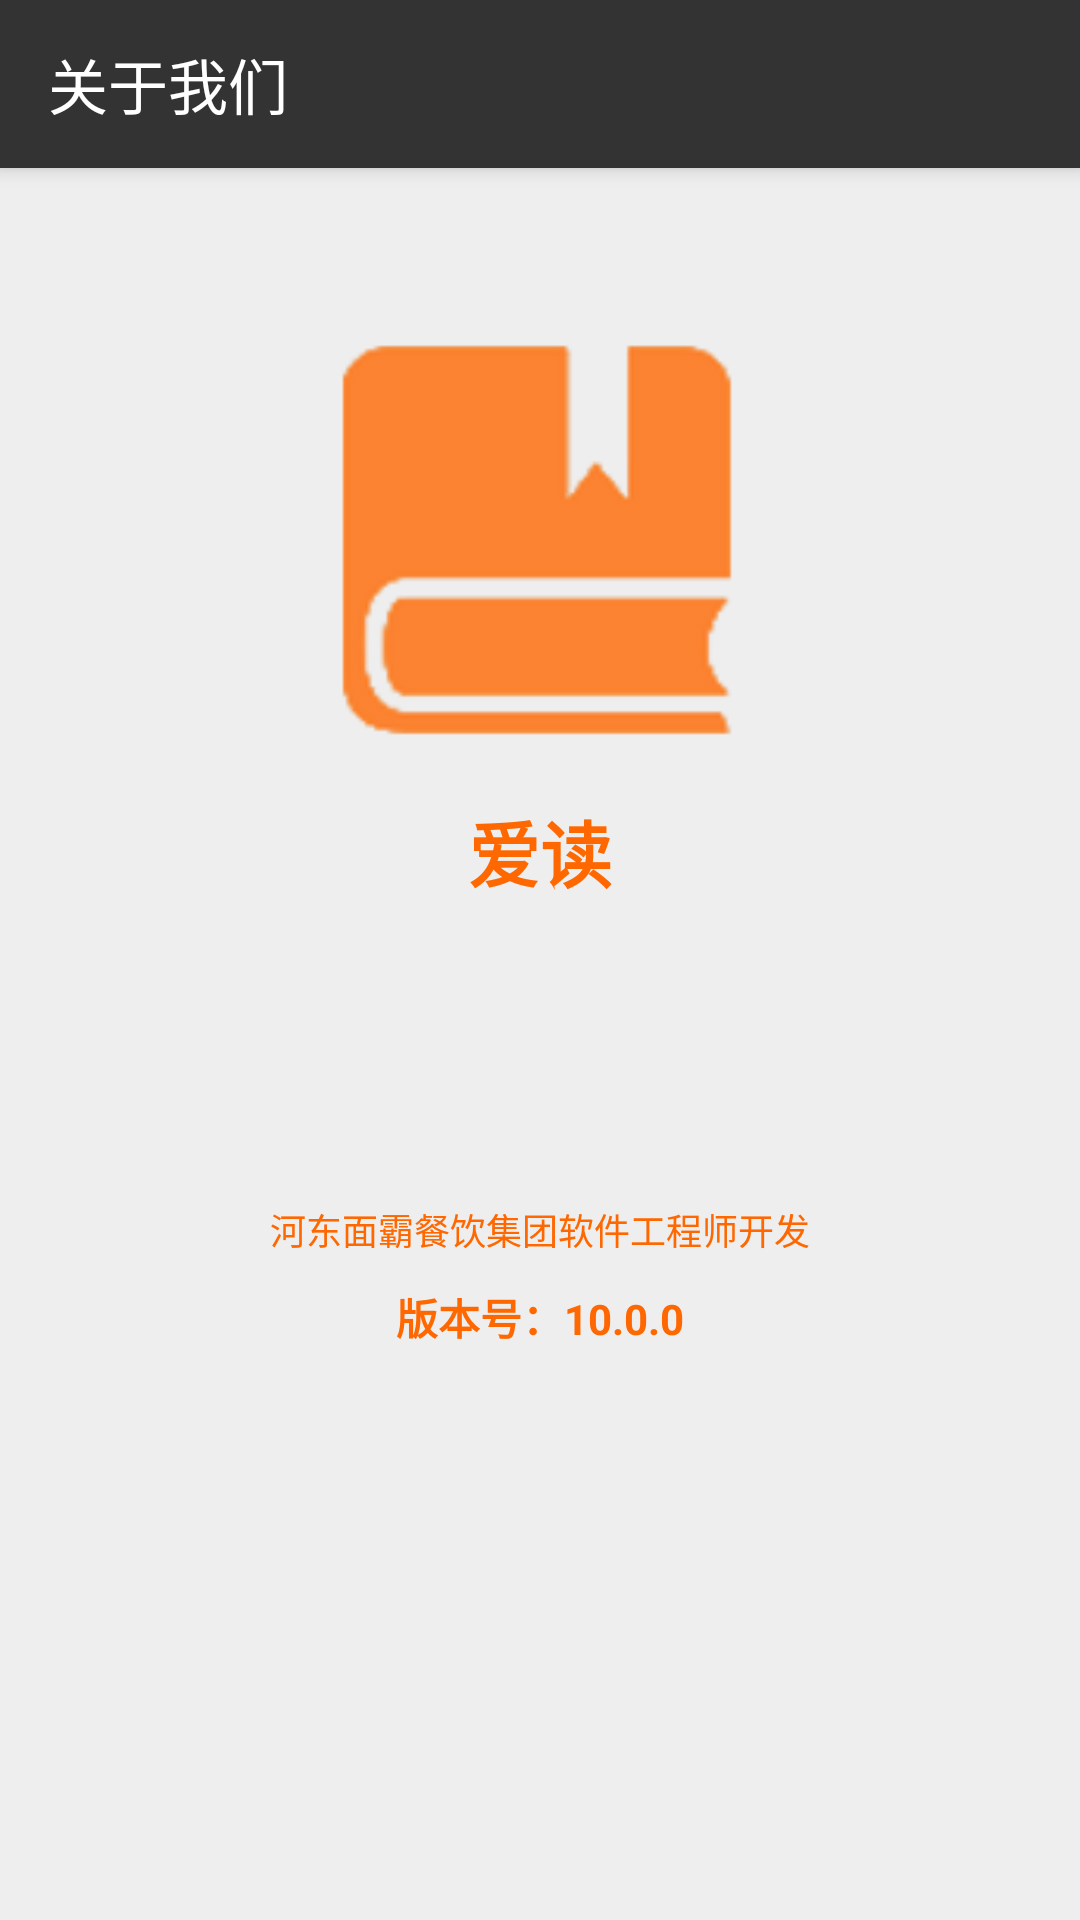

Here is an Android app screen rendered from its layout file. Give the layout XML and the strings, colors and styles it references.
<!-- AndroidManifest.xml: application theme AppThemeLight -->
<!-- res/layout/activity_about.xml -->
<?xml version="1.0" encoding="utf-8"?>
<LinearLayout xmlns:android="http://schemas.android.com/apk/res/android"
    xmlns:app="http://schemas.android.com/apk/res-auto"
    android:layout_width="match_parent"
    android:layout_height="match_parent"
    android:orientation="vertical">

    <android.support.v7.widget.Toolbar
        android:id="@+id/toolbar"
        android:layout_width="match_parent"
        android:layout_height="wrap_content"
        android:background="?attr/colorPrimary"
        android:elevation="@dimen/app_bar_elevation"
        app:navigationIcon="@drawable/ic_arrow_back_white_24dp"
        app:popupTheme="@style/ThemeOverlay.AppCompat.Light"
        app:theme="@style/ThemeOverlay.AppCompat.Dark.ActionBar"
        app:title="关于我们" />

    <ImageView
        android:layout_width="150dp"
        android:layout_height="150dp"
        android:layout_gravity="center_horizontal"
        android:layout_marginTop="50dp"
        android:src="@drawable/ic_launcher" />

    <TextView
        android:id="@+id/appName"
        android:layout_width="wrap_content"
        android:layout_height="wrap_content"
        android:layout_gravity="center_horizontal"
        android:layout_marginTop="10dp"
        android:text="爱读"
        android:textColor="#FF6700"
        android:textSize="24sp"
        android:textStyle="bold" />

    <TextView
        android:layout_width="wrap_content"
        android:layout_height="wrap_content"
        android:layout_gravity="center_horizontal"
        android:layout_marginTop="100dp"
        android:text="河东面霸餐饮集团软件工程师开发"
        android:textColor="#FF6700"
        android:textSize="12sp" />

    <TextView
        android:id="@+id/versionName"
        android:layout_width="wrap_content"
        android:layout_height="wrap_content"
        android:layout_gravity="center_horizontal"
        android:layout_marginTop="10dp"
        android:text="版本号：10.0.0"
        android:textColor="#FF6700"
        android:textSize="14sp"
        android:textStyle="bold" />

    <Button
        android:id="@+id/reward"
        android:layout_width="wrap_content"
        android:layout_height="wrap_content"
        android:layout_gravity="center_horizontal"
        android:layout_marginTop="10dp"
        android:text="为了软件稳定性，悬赏工程师1块钱"
        android:textColor="#FF6700"
        android:textSize="14sp"
        android:textStyle="bold"
        android:visibility="gone" />
</LinearLayout>
<!-- resources referenced by this layout -->
<resources>
  <dimen name="app_bar_elevation">4dp</dimen>
  <!-- drawable ic_launcher: png bitmap (drawable-hdpi, 4173 bytes) -->
  <style name="AppThemeLight" parent="BaseAppThemeLight" />
  <style name="BaseAppThemeLight" parent="Theme.AppCompat.Light.NoActionBar">
          <item name="colorPrimary">@color/color_primary</item>
          <item name="colorPrimaryDark">@color/color_primary_dark</item>
          <item name="colorAccent">@color/color_accent</item>
          <item name="windowActionModeOverlay">true</item>
          <item name="android:windowBackground">@color/window_background_light</item>
          <item name="android:listDivider">@color/list_divider_light</item>
          <item name="widgetBackground">@color/selectable_item_background_general_normal_light</item>
          <item name="widgetBackgroundDark">@color/selectable_item_background_general_pressed_light
          </item>
          <item name="widgetBackgroundTitle">@android:color/white</item>
          <item name="selectableItemBackgroundGeneral">
              @drawable/selectable_item_background_general_light
          </item>
          <item name="navigationItemTextColor">@color/navigation_item_text_light</item>
          <item name="referenceText">@color/reference_text_light</item>
          <item name="referenceBackground">@drawable/reference_background_light</item>
          <item name="darkMode">false</item>
      </style>
  <color name="color_primary">#ff333333</color>
  <color name="color_primary_dark">#ff222222</color>
  <color name="color_accent">#ff80bd01</color>
  <color name="window_background_light">#ffeeeeee</color>
  <color name="list_divider_light">#ffe0e0e0</color>
  <color name="selectable_item_background_general_normal_light">@android:color/white</color>
  <color name="selectable_item_background_general_pressed_light">#ffeeeeee</color>
</resources>
